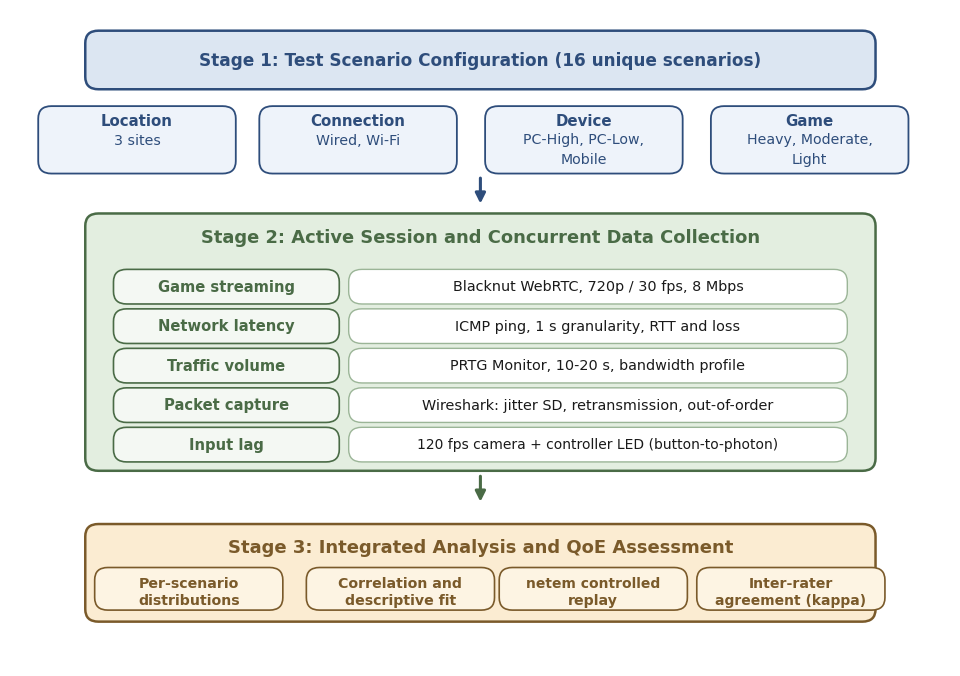

Source code (Python): (Note: this script raises an exception after producing the figure.)
import matplotlib
matplotlib.use('Agg')
import matplotlib.pyplot as plt
from matplotlib.patches import FancyBboxPatch, FancyArrowPatch
plt.rcParams['font.family']='DejaVu Sans'
TXT='#1a1a1a'
fig,ax=plt.subplots(figsize=(9.6,6.7),dpi=300)
ax.set_xlim(0,100); ax.set_ylim(0,74); ax.axis('off')

def box(x,y,w,h,fc,ec,r=1.4,lw=1.6):
    ax.add_patch(FancyBboxPatch((x,y),w,h,boxstyle=f'round,pad=0,rounding_size={r}',fc=fc,ec=ec,lw=lw,mutation_aspect=1))
fig.canvas.draw(); _R=fig.canvas.get_renderer()
def _wpx(wu):
    a=ax.transData.transform((0,0))[0]; b=ax.transData.transform((wu,0))[0]; return abs(b-a)
def fit(x,y,s,wu,fs,w='normal',c=TXT,ha='center'):
    t=ax.text(x,y,s,fontsize=fs,fontweight=w,color=c,ha=ha,va='center')
    bb=t.get_window_extent(renderer=_R); avail=_wpx(wu)*0.94
    if bb.width>avail: t.set_fontsize(max(fs*avail/bb.width,10.0))
    return t
def arrow(x1,y1,x2,y2,lw=2.0,c='#3a3a3a'):
    ax.add_patch(FancyArrowPatch((x1,y1),(x2,y2),arrowstyle='-|>',mutation_scale=15,lw=lw,color=c))

E1='#2e4d7b'; F1='#dce6f2'; E2='#4a6b46'; F2='#e3eee0'; E3='#7a5a2a'; F3='#fbecd2'

# Stage 1
box(8,65,84,6.6,F1,E1,lw=1.8)
fit(50,68.3,'Stage 1: Test Scenario Configuration (16 unique scenarios)',80,13,'bold',E1)
chips=[('Location',['3 sites'],13.5),('Connection',['Wired, Wi-Fi'],37),
       ('Device',['PC-High, PC-Low,','Mobile'],61),('Game',['Heavy, Moderate,','Light'],85)]
for title,levels,cx in chips:
    cw=21; box(cx-cw/2,55.5,cw,7.6,'#eef3fa',E1,lw=1.3)
    fit(cx,61.4,title,cw-2.5,10.8,'bold',E1)
    yy=59.2 if len(levels)==1 else 59.4
    for ln in levels:
        fit(cx,yy,ln,cw-2.5,10.2,'normal',E1); yy-=2.3
arrow(50,55.3,50,51.8,2.2,c=E1)

# Stage 2
box(8,22,84,29,F2,E2,lw=1.8)
fit(50,48.3,'Stage 2: Active Session and Concurrent Data Collection',80,13,'bold',E2)
rows=[('Game streaming','Blacknut WebRTC, 720p / 30 fps, 8 Mbps'),
      ('Network latency','ICMP ping, 1 s granularity, RTT and loss'),
      ('Traffic volume','PRTG Monitor, 10-20 s, bandwidth profile'),
      ('Packet capture','Wireshark: jitter SD, retransmission, out-of-order'),
      ('Input lag','120 fps camera + controller LED (button-to-photon)')]
ry=44.0
for kx,vx in rows:
    box(11,ry-3.2,24,3.9,'#f4f8f3',E2,lw=1.2); fit(23,ry-1.25,kx,22,10.6,'bold',E2)
    box(36,ry-3.2,53,3.9,'#ffffff','#9bb597',lw=1.0); fit(62.5,ry-1.25,vx,51,10.4,'normal',TXT)
    ry-=4.45
arrow(50,21.7,50,18.2,2.2,c=E2)

# Stage 3
box(8,5,84,11,F3,E3,lw=1.8)
fit(50,13.4,'Stage 3: Integrated Analysis and QoE Assessment',80,13,'bold',E3)
outs=[('Per-scenario','distributions',19),('Correlation and','descriptive fit',41.5),
      ('netem controlled','replay',62),('Inter-rater','agreement (kappa)',83)]
for l1,l2,cx in outs:
    cw=20; box(cx-cw/2,6.3,cw,4.8,'#fdf4e3',E3,lw=1.2)
    fit(cx,9.3,l1,cw-2,10.2,'bold',E3); fit(cx,7.4,l2,cw-2,10.2,'bold',E3)

plt.subplots_adjust(left=0.01,right=0.99,top=0.99,bottom=0.01)
plt.savefig('results/Figure2.png',dpi=300,bbox_inches='tight',facecolor='white',pad_inches=0.06)
print('Figure2 saved')
